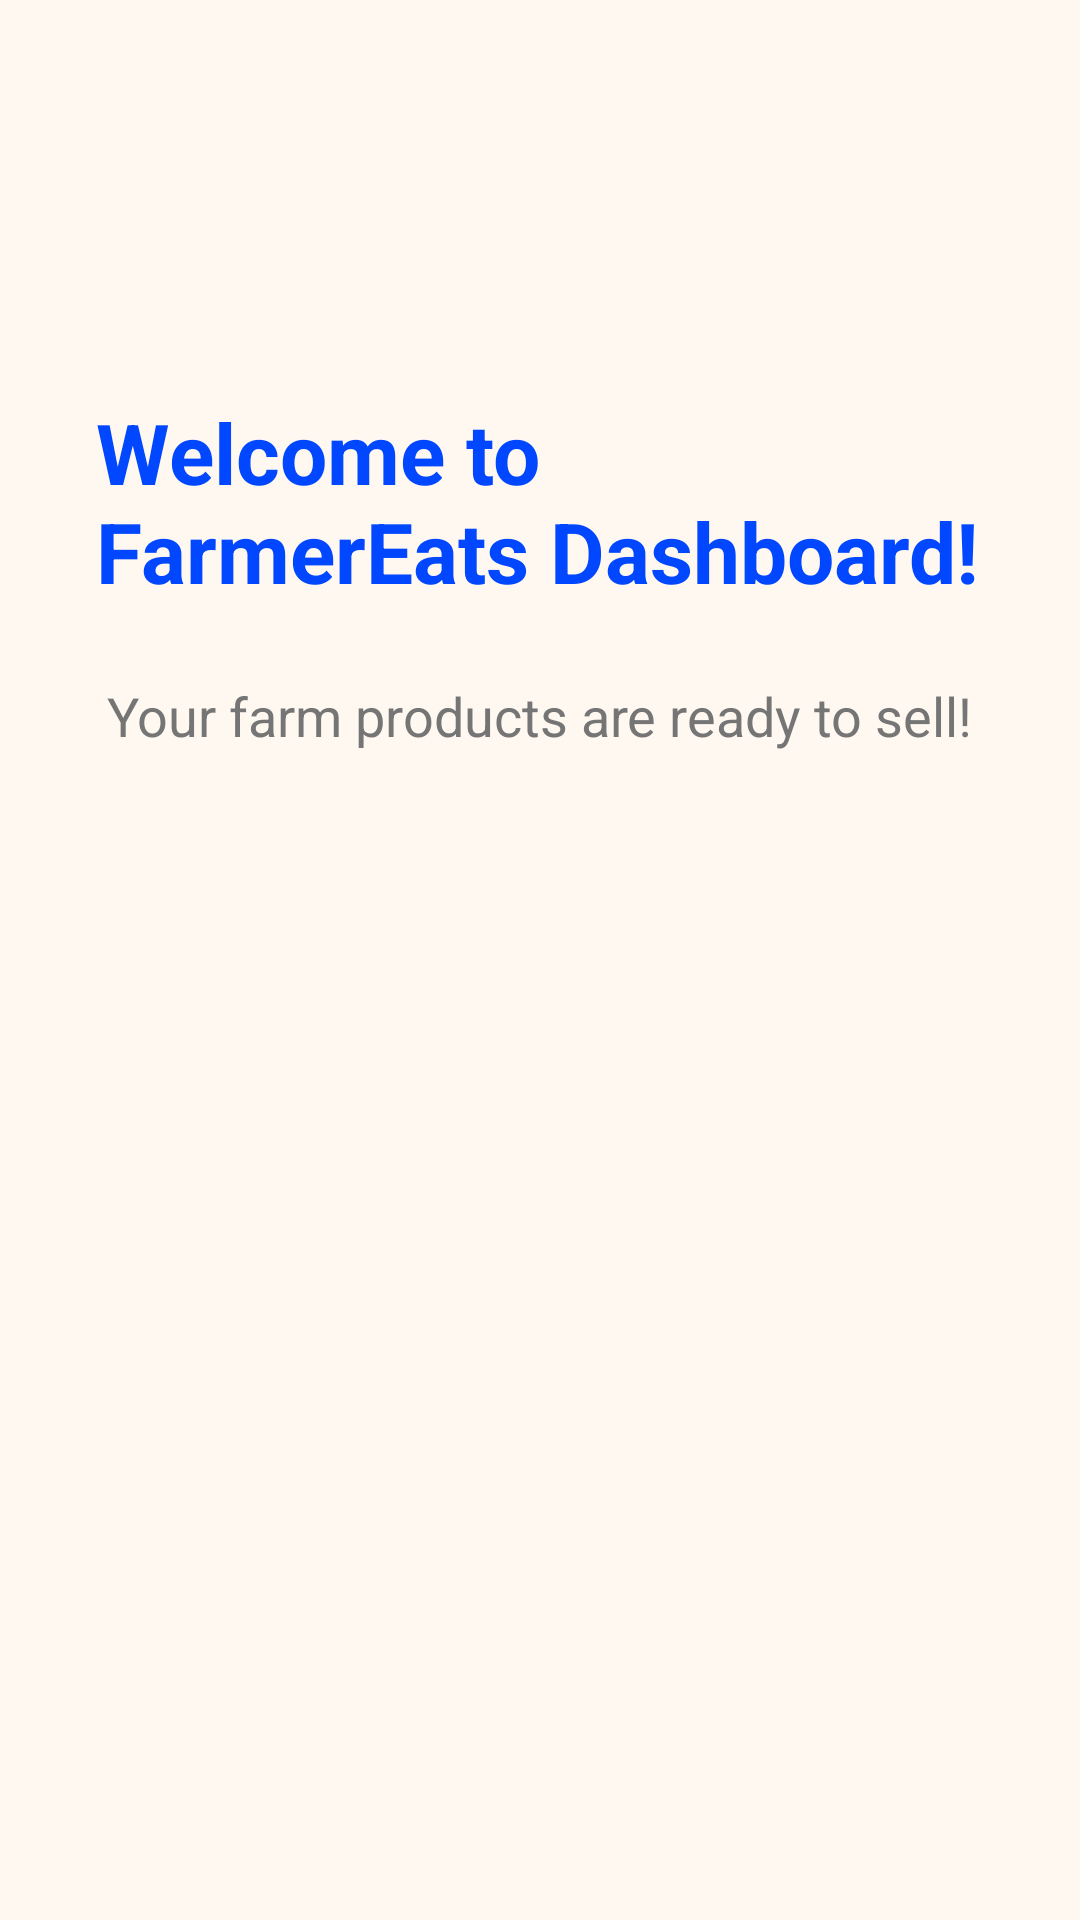

Here is an Android app screen rendered from its layout file. Give the layout XML and the strings, colors and styles it references.
<!-- AndroidManifest.xml: application theme Theme.SoftwareLabAssignmentApp -->
<!-- res/layout/fragment_home.xml -->
<?xml version="1.0" encoding="utf-8"?>
<androidx.constraintlayout.widget.ConstraintLayout xmlns:android="http://schemas.android.com/apk/res/android"
    android:layout_width="match_parent"
    android:layout_height="match_parent"
    xmlns:app="http://schemas.android.com/apk/res-auto"
    android:background="#FFF8F0"
    android:padding="32dp">

    <TextView
        android:id="@+id/tvWelcome"
        android:layout_width="wrap_content"
        android:layout_height="wrap_content"
        android:text="Welcome to FarmerEats Dashboard!"
        android:textSize="28sp"
        android:textStyle="bold"
        android:textColor="#0047FF"
        android:layout_marginTop="100dp"
        app:layout_constraintTop_toTopOf="parent"
        app:layout_constraintStart_toStartOf="parent"
        app:layout_constraintEnd_toEndOf="parent" />

    <TextView
        android:layout_width="wrap_content"
        android:layout_height="wrap_content"
        android:text="Your farm products are ready to sell!"
        android:textSize="18sp"
        android:textColor="#757575"
        android:layout_marginTop="24dp"
        app:layout_constraintTop_toBottomOf="@id/tvWelcome"
        app:layout_constraintStart_toStartOf="parent"
        app:layout_constraintEnd_toEndOf="parent" />

</androidx.constraintlayout.widget.ConstraintLayout>
<!-- resources referenced by this layout -->
<resources>
  <style name="Theme.SoftwareLabAssignmentApp" parent="Base.Theme.SoftwareLabAssignmentApp" />
  <style name="Base.Theme.SoftwareLabAssignmentApp" parent="Theme.Material3.DayNight.NoActionBar">
          
          
      </style>
</resources>
